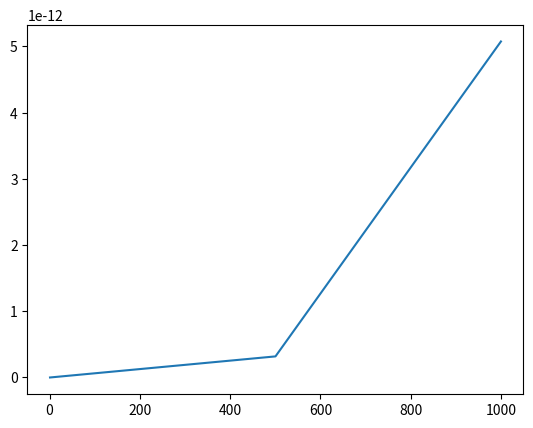

Generate this figure with matplotlib:
import numpy as np
import matplotlib.pyplot as plt


'''
To Do       -   Add graphing for a range of energies for each neutrino cs reaction
'''


'''
Variables and Constants
'''
# Variables
delta_m_sq = 'Mass difference squared between two flavour states'
delta_m_e_mu_sq = 7.53e-5      # eV**2
delta_m_tau_mu_sq = 2.44e-3    # eV**2  # can be +ve or -ve
delta_m_tau_e_sq = 2.44e-3     # eV**2  # can be +ve or -ve
delta_m_mu_e_sq = delta_m_e_mu_sq      # eV**2
delta_m_mu_tau_sq = delta_m_tau_mu_sq    # can be +ve or -ve
delta_m_e_tau_sq = delta_m_tau_e_sq     # eV**2

sin_sq_theta_e_tau = 0.093
sin_sq_theta_e_mu = 0.846
sin_sq_theta_mu_tau = 0.92      # actually > 0.92 but it varies on atmospheric values
sin_sq_theta_mu_e = sin_sq_theta_e_mu
sin_sq_theta_tau_e = sin_sq_theta_e_tau
sin_sq_theta_tau_mu = sin_sq_theta_mu_tau


m_out = 10       # reactant mass out (electrons, muons etc)
m_in = 1000        # reactant mass in (electrons, muons etc)
E_v = 100     # Neutrino energy
L = 10       # distance oscillating (for oscillation)
E = E_v     # Neutrino beam energy
d = 10       # distance travelled (for decoherence)

G_f = 1.1663787e-5         # GeV-2
sin_sq_theta_w = 0.22290        # Weinberg angle
m_e = 0.511 * 1e-3     # GeV c-2
m_u = 105 * 1e-3       # GeV c-2
sigma_naught = 1.72e-45         # m**2 / GeV


mom_v = 0
# mom_e = m_e + v_e
# mom_u = m_u + v_u
mom_e = np.sqrt((sigma_naught * np.pi) / G_f**2)
mom_u = mom_e * (m_u / m_e)      # assume similar velocities

kinematic_e = (mom_v + mom_e)**2
kinematic_u = (mom_v + mom_u)**2

kinematic_e = m_e**2 + 2*m_e*E_v
kinematic_u = m_u**2 + 2*m_u*E_v

sigma_naught_e = (G_f**2 * kinematic_e) / np.pi
sigma_naught_u = (G_f**2 * kinematic_u) / np.pi


'''
Oscillation Probabilities   -   p_oscill = (np.sin(2 * theta))**2 * (np.sin((delta_m_sq * L) / (4 * E)))**2
'''


class Oscillations:
    def __init__(self, distance):
        p_e_mu_list = []
        p_e_tau_list = []
        p_e_e_list = []

        p_mu_e_list = []
        p_mu_tau_list = []
        p_mu_mu_list = []

        p_tau_e_list = []
        p_tau_mu_list = []
        p_tau_tau_list = []

        max = 1000      # Number of points
        E = 4      # GeV
        L = distance    # Km
        x_range = np.linspace(0, L / E, max)
        theta_range = np.linspace(0, 2 * np.pi, max)
        n = 0
        for x in x_range:
            n += 1
            print("Calculated Probability {} of {}".format(n, max))
            p_e_mu_list.append(Oscillations.prob(self, flavours='e_mu', x=x))
            p_e_tau_list.append(Oscillations.prob(self, flavours='e_tau', x=x))
            p_e_e_list.append(
                (1 - (Oscillations.prob(self, flavours='e_mu', x=x)) * (1 - Oscillations.prob(self, flavours='e_tau', x=x))))

            p_mu_e_list.append(Oscillations.prob(self, flavours='mu_e', x=x))
            p_mu_tau_list.append(Oscillations.prob(self, flavours='mu_tau', x=x))
            p_mu_mu_list.append(
                (1 - Oscillations.prob(self, flavours='mu_e', x=x)) * (1 - Oscillations.prob(self, flavours='mu_tau', x=x)))

            p_tau_e_list.append(Oscillations.prob(self, flavours='tau_e', x=x))
            p_tau_mu_list.append(Oscillations.prob(self, flavours='tau_mu', x=x))
            p_tau_tau_list.append(
                (1 - (Oscillations.prob(self, flavours='tau_e', x=x)) * (1 - Oscillations.prob(self, flavours='tau_mu', x=x))))

        prob_e = [p_e_e_list, p_e_mu_list, p_e_tau_list]
        prob_mu = [p_mu_mu_list, p_mu_e_list, p_mu_tau_list]
        prob_tau = [p_tau_tau_list, p_tau_e_list, p_tau_mu_list]

        prob_neut = [prob_e, prob_mu, prob_tau]

        fig, axs = plt.subplots(3)
        fig.suptitle('Neutrino Oscillations')
        n = 0
        for initial in prob_neut:
            if n == 0:
                for p in initial:
                    axs[n].plot(x_range, p)
                    axs[n].legend(['e to e', 'e to mu', 'e to tau'], loc=1)
            if n == 1:
                for p in initial:
                    axs[n].plot(x_range, p)
                    axs[n].legend(['mu to mu', 'mu to e', 'mu to tau'], loc=1)
            if n == 2:
                for p in initial:
                    axs[n].plot(x_range, p)
                    axs[n].legend(['tau to tau', 'tau to e', 'tau to mu'], loc=1)
            n += 1

    def prob(self, flavours, x):
        if flavours == 'e_mu':
            prob = sin_sq_theta_e_mu * np.square(np.sin(1.27 * delta_m_e_mu_sq * x / 4))
        elif flavours == 'e_tau':
            prob = sin_sq_theta_e_tau * np.square(np.sin(1.27 * delta_m_e_tau_sq * x / 4))
        elif flavours == 'mu_e':
            prob = sin_sq_theta_e_mu * np.square(np.sin(1.27 * delta_m_mu_e_sq * x / 4))
        elif flavours == 'mu_tau':
            prob = sin_sq_theta_mu_tau * np.square(np.sin(1.27 * delta_m_mu_tau_sq * x / 4))
        elif flavours == 'tau_e':
            prob = sin_sq_theta_tau_e * np.square(np.sin(1.27 * delta_m_tau_e_sq * x / 4))
        elif flavours == 'tau_mu':
            prob = sin_sq_theta_tau_mu * np.square(np.sin(1.27 * delta_m_tau_mu_sq * x / 4))
        return prob


'''
Cross Sections
'''


class CrossSections:
    def __init__(self, energy, lepton):
        E_v = energy
        sigma_naught = 1.72e-45

        s_e = sigma_naught * np.pi / G_f**2
        s_u = s_e * (m_u / m_e)

        sigma_naught_e = (2 * m_e * G_f**2 * E_v) / np.pi
        sigma_naught_u = (2 * m_u * G_f**2 * E_v) / np.pi

        print("HERE ", sigma_naught_e, sigma_naught_u)
        if lepton == 'e':
            sigma_naught = sigma_naught_e
            self.cs_without_ms = {'e_e': [], 'E_E': [], 'E_U': [], 'u_e': [], 'u_u': [], 'U_U': []}
            self.cs_with_ms = {'e_e': [], 'E_E': [], 'E_U': [], 'u_e': [], 'u_u': [], 'U_U': []}
        
        elif lepton == 'u':
            sigma_naught = sigma_naught_u
            self.cs_without_ms = {'e_e': [], 'E_E': [], 'U_E': [], 'e_u': [], 'u_u': [], 'U_U': []}
            self.cs_with_ms = {'e_e': [], 'E_E': [], 'U_E': [], 'e_u': [], 'u_u': [], 'U_U': []}
        
        for flavour in self.cs_without_ms.keys():
            cs = CrossSections.neutrino_and_electron(self, flavour=flavour) * energy * sigma_naught
            self.cs_without_ms[flavour].append(cs)
            self.cs_with_ms[flavour].append(
                cs * energy * sigma_naught * 
                CrossSections.mass_suppression(
                    self, flavour, energy=energy, reaction_lepton=lepton
                )
            )
        print("CS without mass suppression, \n", self.cs_without_ms)
        print("CS with mass suppression, \n", self.cs_with_ms)

    def neutrino_and_electron(self, flavour):
        if flavour == 'e_e':
            cs = 0.25 + sin_sq_theta_w + (4 / 3) * np.square(sin_sq_theta_w)
        elif flavour == 'E_E':
            cs = (1 / 12) + 1 / 3 * (sin_sq_theta_w + 4 / 3 * np.square(sin_sq_theta_w))
        elif flavour == 'E_U' or flavour == 'U_E':
            cs = 1 / 3
        elif flavour == 'u_e' or flavour == 'e_u':
            cs = 1
        elif flavour == 'u_u':
            cs = 1 / 4 - sin_sq_theta_w + 4 / 3 * np.square(sin_sq_theta_w)
        elif flavour == 'U_U':
            cs = 1 / 12 - 1 / 3 * sin_sq_theta_w + 4 / 3 * np.square(sin_sq_theta_w)
        return cs

    def mass_suppression(self, flavour, energy, reaction_lepton='e'):
        m_E = m_e
        m_U = m_u
        if reaction_lepton == 'e':
            m_in = m_e
        elif reaction_lepton == 'u':
            m_in = m_u

        if flavour == 'e_e':
            zeta = 1 - ((m_e ** 2) / (m_in ** 2 + 2 * m_in * energy))
        elif flavour == 'E_E':
            zeta = 1 - ((m_e ** 2) / (m_in ** 2 + 2 * m_in * energy))
        elif flavour == 'E_U':
            zeta = 1 - ((m_u ** 2) / (m_in ** 2 + 2 * m_in * energy))
        elif flavour == 'u_e':
            zeta = 1 - ((m_u ** 2) / (m_in ** 2 + 2 * m_in * energy))
        elif flavour == 'u_u':
            zeta = 1 - ((m_e ** 2) / (m_in ** 2 + 2 * m_in * energy))
        elif flavour == 'U_U':
            zeta = 1 - ((m_e ** 2) / (m_in ** 2 + 2 * m_in * energy))
        # neutrino-muon specific reactions
        elif flavour == 'U_E':
            zeta = 1 - ((m_e ** 2) / (m_in ** 2 + 2 * m_in * energy))
        elif flavour == 'e_u':
            zeta = 1 - ((m_e ** 2) / (m_in ** 2 + 2 * m_in * energy))
        return zeta




def combine_cs(e_class, u_class):
    all_cs = {'e_e': [], 'e_u': [], 'u_u': [], 'u_e': [], 'E_E': [], 'E_U': [], 'U_U': [], 'U_E': []}
    
    for all_reaction in all_cs.keys():
        for e_reaction, e_value in e_class.cs_without_ms.items():
            if e_reaction == all_reaction:
                all_cs[all_reaction].append(e_value[0])
        for u_reaction, u_value in u_class.cs_without_ms.items():
            if u_reaction == all_reaction:
                all_cs[all_reaction].append(u_value[0])

    for all_reaction, all_values in all_cs.items():
        if len(all_values) > 1:
            all_cs[all_reaction] = [(all_values[0] + all_values[1]) / 2]

    return all_cs

    print("COMBINED CS: \n", all_cs)


def gate_cs(all_cs):
    # creates our final dict with the probabilities for all gate interactions
    single_reactions = ['e_e', 'e_u', 'u_u', 'u_e']
    single_reactions_anti = ['E_E', 'E_U', 'U_U', 'U_E']
    whole_reaction = []
    for first_reaction in single_reactions:
        for second_reaction in single_reactions:
            whole_reaction.append(first_reaction[0] + second_reaction[0] + '_' + first_reaction[2] + second_reaction[2])
    for first_reaction in single_reactions_anti:
        for second_reaction in single_reactions_anti:
            whole_reaction.append(first_reaction[0] + second_reaction[0] + '_' + first_reaction[2] + second_reaction[2])
    gate_reactions = {whole_keys: [] for whole_keys in whole_reaction}

    
    # reaction 1 is reaction_combined[0] + '_' + reaction_combined[3]
    # reaction 2 in reaction_combined[1] + '_' + reaction_combined[4]
    for reaction_combined in gate_reactions.keys():
        first_reaction = reaction_combined[0] + '_' + reaction_combined[3]
        second_reaction = reaction_combined[1] + '_' + reaction_combined[4]
        gate_reactions[reaction_combined] = [all_cs[first_reaction][0] * all_cs[second_reaction][0]]

    for key, value in gate_reactions.items():
        print(f"{key}: {value}")
    return gate_reactions


def plot_energies(energy_reactions):
    
    plt.plot(energy_reactions.keys(), energy_reactions.values(), '-')
    return energy_reactions

'''
Wave Functions (for plotting)
'''


class WaveFunctions:
    def __init__(self, accuracy):
        phi = np.linspace(0, np.pi, accuracy)
        theta = np.linspace(0, 2 * np.pi, 20)
        prob_at_detector = {'e_e': [], 'e_mu': [], 'e_tau': [],
                            'mu_mu': [], 'mu_e': [], 'mu_tau': [],
                            'tau_tau': [], 'tau_e': [], 'tau_mu': []}
        flavour_list = ['e_e', 'e_mu', 'e_tau', 'mu_mu', 'mu_e', 'mu_tau', 'tau_tau', 'tau_e', 'tau_mu']
        detector_1 = {'e_e': [], 'e_mu': [], 'e_tau': [],
                      'mu_mu': [], 'mu_e': [], 'mu_tau': [],
                      'tau_tau': [], 'tau_e': [], 'tau_mu': []}
        detector_2 = {'e_e': [], 'e_mu': [], 'e_tau': [],
                      'mu_mu': [], 'mu_e': [], 'mu_tau': [],
                      'tau_tau': [], 'tau_e': [], 'tau_mu': []}

        for flavour_change in flavour_list:
            for phi_value in phi:
                prob_at_detector[flavour_change].append(WaveFunctions.prob(self, flavour=flavour_change, phi=phi_value))

            for tuple in prob_at_detector[flavour_change]:
                detector_1[flavour_change].append(tuple[0])
                detector_2[flavour_change].append(tuple[0])

        fig1 = plt.figure()
        fig2 = plt.figure()
        ax1 = fig1.add_subplot(111)
        ax2 = fig2.add_subplot(111)
        ax1.title.set_text('Detector 1 Probabilities')
        ax2.title.set_text('Detector 2 Probabilities')

        ax1.set_xticks(ticks=np.linspace(start=0, stop=2 * np.pi, num=int(accuracy)))
        ax1.set_yticks(ticks=np.linspace(0, 1, num=5))
        ax2.set_xticks(ticks=np.linspace(start=0, stop=2 * np.pi, num=int(accuracy)))
        ax2.set_yticks(ticks=np.linspace(0, 1, num=5))


        for prob_list in detector_1.values():
            #print(prob_list)
            ax1.plot(phi, prob_list, '--', linewidth=1)

        for prob_list in detector_2.values():
            #print(prob_list)
            ax2.plot(phi, prob_list, '--', linewidth=1)

        ax1.legend(flavour_list, loc=1)
        ax2.legend(flavour_list, loc=1)

    def prob(self, flavour, phi):
        order_tau_d_same = 1
        order_tau_d_change = 1 / 3
        if flavour == 'e_e':
            prob_f1 = 1
            prob_f2 = 0
        elif flavour == 'e_mu':
            prob_f1 = 1 - (np.sqrt(sin_sq_theta_e_tau) / 2) * (1 - order_tau_d_change * np.cos(phi))
            prob_f2 = (np.sqrt(sin_sq_theta_e_tau) / 2) * (1 - order_tau_d_change * np.cos(phi))
        elif flavour == 'e_tau':
            prob_f1 = 1 - (np.sqrt(sin_sq_theta_e_tau) / 2) * (1 - order_tau_d_change * np.cos(phi))
            prob_f2 = (np.sqrt(sin_sq_theta_e_tau) / 2) * (1 - order_tau_d_change * np.cos(phi))
        if flavour == 'mu_mu':
            prob_f1 = 1
            prob_f2 = 0
        elif flavour == 'mu_e':
            prob_f1 = 1 - (np.sqrt(sin_sq_theta_e_mu) / 2) * (1 - order_tau_d_change * np.cos(phi))
            prob_f2 = (np.sqrt(sin_sq_theta_e_mu) / 2) * (1 - order_tau_d_change * np.cos(phi))
        elif flavour == 'mu_tau':
            prob_f1 = 1 - (np.sqrt(sin_sq_theta_mu_tau) / 2) * (1 - order_tau_d_change * np.cos(phi))
            prob_f2 = (np.sqrt(sin_sq_theta_mu_tau) / 2) * (1 - order_tau_d_change * np.cos(phi))
        if flavour == 'tau_tau':
            prob_f1 = 1
            prob_f2 = 0
        elif flavour == 'tau_e':
            prob_f1 = 1 - (np.sqrt(sin_sq_theta_tau_e) / 2) * (1 - order_tau_d_change * np.cos(phi))
            prob_f2 = (np.sqrt(sin_sq_theta_tau_e) / 2) * (1 - order_tau_d_change * np.cos(phi))
        elif flavour == 'tau_mu':
            prob_f1 = 1 - (np.sqrt(sin_sq_theta_tau_mu) / 2) * (1 - order_tau_d_change * np.cos(phi))
            prob_f2 = (np.sqrt(sin_sq_theta_tau_mu) / 2) * (1 - order_tau_d_change * np.cos(phi))
        return prob_f1, prob_f2


'''
Running
'''
# Oscillations(distance=1e6)    # Prints oscillation probabilities for flavours given the distance it travels

# WaveFunctions(accuracy=20)      # Currently Broken. Doesnt plot correctly # Accuracy is the number of points within the range

energy_list = np.linspace(1, 1000, 3)       # in GeV
energy_reactions = {keys: [] for keys in energy_list}
gate_energy_reactions = None
for energy in energy_list:
    leptons = {'e': [], 'u': []}
    for lepton in leptons.keys():
        print(f'\n Cross Sections for Reactions with {lepton} at {energy} GeV:')
        leptons[lepton] = CrossSections(energy=energy, lepton=lepton)    # Energy in GeV

    all_cs = combine_cs(leptons['e'], leptons['u'])
    gate_reactions = gate_cs(all_cs)
    if gate_energy_reactions is None:
        gate_energy_reactions = gate_reactions
    else:
        for flavour, value in gate_reactions.items():
            gate_energy_reactions[flavour].append(value[0])
    print(gate_energy_reactions)
    all_values = [values for values in gate_reactions.values()]
    print(f"Average Prob for {energy} GeV: ", np.average(all_values))
    energy_reactions[energy] = np.average(all_values)

print(energy_list)
plt.plot(energy_list, energy_reactions.values(), '-')
plt.show()



